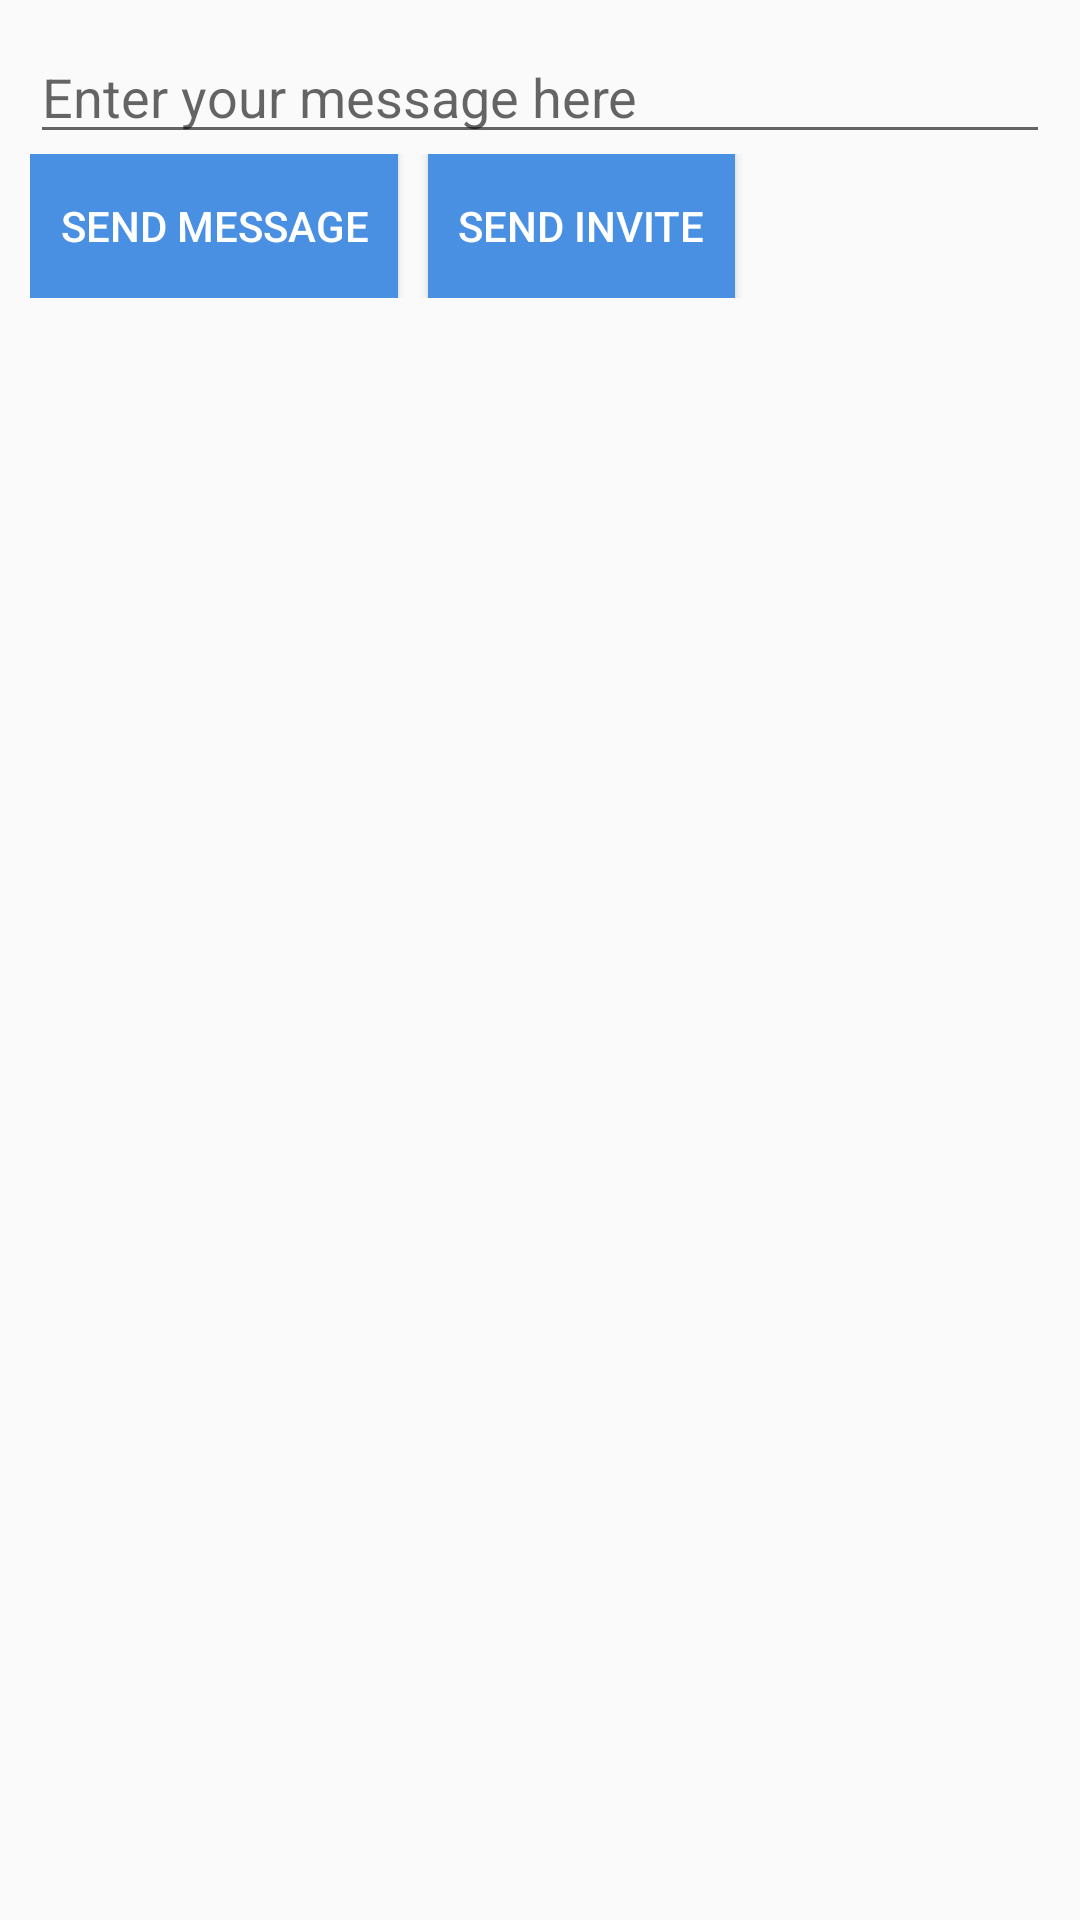

The Android layout XML behind this screen, and the referenced resources:
<!-- AndroidManifest.xml: application theme AppTheme -->
<!-- res/layout/popup.xml -->
<?xml version="1.0" encoding="utf-8"?>
<LinearLayout xmlns:android="http://schemas.android.com/apk/res/android"
              android:orientation="vertical"
              android:layout_width="wrap_content"
              android:layout_height="wrap_content"
              android:padding="10dp"
    >
    <EditText
        android:id="@+id/messageText"
        android:layout_width="match_parent"
        android:layout_height="wrap_content"
        android:hint="Enter your message here"
        />

    <LinearLayout
        android:layout_width="match_parent"
        android:layout_height="wrap_content"
        android:orientation="horizontal"
        >

        <Button
            android:id="@+id/sendButton"
            android:layout_width="wrap_content"
            android:layout_height="wrap_content"
            android:layout_marginEnd="10dp"
            android:padding="10dp"
            android:background="@color/colorPrimary"
            android:textColor="@color/white"
            android:text="Send Message"
            />

        <Button
            android:id="@+id/inviteButton"
            android:layout_width="wrap_content"
            android:layout_height="wrap_content"
            android:padding="10dp"
            android:background="@color/colorPrimary"
            android:textColor="@color/white"
            android:text="Send Invite"
            />



    </LinearLayout>

</LinearLayout>
<!-- resources referenced by this layout -->
<resources>
  <color name="colorPrimary">#4A90E2</color>
  <color name="white">#FFFFFF</color>
  <style name="AppTheme" parent="Theme.AppCompat.Light.NoActionBar">
          <item name="android:statusBarColor">@color/colorPrimaryDark</item>
          <item name="android:toolbarStyle">@style/ToolBar</item>
      </style>
  <color name="colorPrimaryDark">#3C7ECD</color>
  <style name="ToolBar">
          <item name="android:layout_width">match_parent</item>
          <item name="android:layout_height">wrap_content</item>
          <item name="android:background">@color/colorPrimary</item>
          <item name="android:layout_alignParentTop">true</item>
          <item name="android:elevation">5dp</item>
      </style>
</resources>
